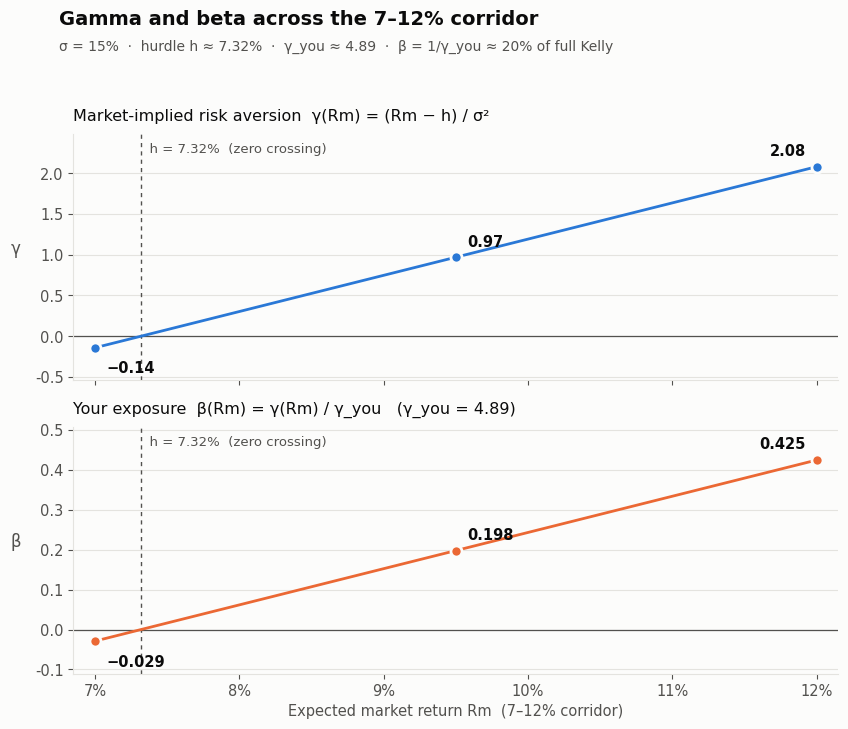

Generate this figure with matplotlib: (Note: this script raises an exception after producing the figure.)
import numpy as np, matplotlib
matplotlib.use("Agg")
import matplotlib.pyplot as plt

SURF, INK, INK2, GRID = "#fcfcfb", "#0b0b0b", "#52514e", "#e4e3df"
BLUE, ORANGE = "#2a78d6", "#eb6834"
s2, h = 0.15**2, 0.0732
g_you = 0.05 / (0.454 * s2)          # 4.89
rm = np.linspace(0.07, 0.12, 201)
gamma = (rm - h) / s2
beta = gamma / g_you

plt.rcParams.update({"font.family": "DejaVu Sans", "font.size": 10.5,
                     "axes.edgecolor": GRID, "axes.labelcolor": INK2,
                     "xtick.color": INK2, "ytick.color": INK2})
fig, axes = plt.subplots(2, 1, figsize=(8.6, 7.4), sharex=True, facecolor=SURF)
panels = [
    (axes[0], gamma, BLUE, "Market-implied risk aversion  γ(Rm) = (Rm − h) / σ²",
     "γ", [(0.07, "−0.14"), (0.095, "0.97"), (0.12, "2.08")]),
    (axes[1], beta, ORANGE, f"Your exposure  β(Rm) = γ(Rm) / γ_you   (γ_you = {g_you:.2f})",
     "β", [(0.07, "−0.029"), (0.095, "0.198"), (0.12, "0.425")]),
]
for ax, y, c, title, ylab, pts in panels:
    ax.set_facecolor(SURF)
    ax.grid(axis="y", color=GRID, lw=0.8); ax.set_axisbelow(True)
    for sp in ("top", "right"): ax.spines[sp].set_visible(False)
    ax.axhline(0, color=INK2, lw=0.9)
    ax.axvline(h, color=INK2, lw=1, ls=(0, (3, 3)))
    ax.plot(rm, y, color=c, lw=2, solid_capstyle="round")
    for x, lab in pts:
        yy = np.interp(x, rm, y)
        ax.scatter([x], [yy], s=64, color=c, edgecolor=SURF, linewidth=2, zorder=3)
        ha = "left" if x < 0.12 else "right"
        dy = -18 if x == 0.07 else 8
        ax.annotate(lab, (x, yy), xytext=(8 if ha == "left" else -8, dy),
                    textcoords="offset points", ha=ha, color=INK, fontsize=10.5, fontweight="bold")
    ax.set_title(title, loc="left", color=INK, fontsize=11.5, pad=10)
    ax.set_ylabel(ylab, rotation=0, labelpad=14, fontsize=12)
    lo, hi = y.min(), y.max(); pad = (hi - lo) * 0.18
    ax.set_ylim(lo - pad, hi + pad)
    ax.text(h, hi + pad * 0.55, "  h = 7.32%  (zero crossing)", color=INK2, fontsize=9.5, va="center")
axes[1].set_xlabel("Expected market return Rm  (7–12% corridor)", fontsize=10.5)
axes[1].xaxis.set_major_formatter(matplotlib.ticker.PercentFormatter(1.0, decimals=0))
axes[1].set_xlim(0.0685, 0.1215)
fig.suptitle("Gamma and beta across the 7–12% corridor", x=0.075, ha="left",
             fontsize=14, color=INK, fontweight="bold")
fig.text(0.075, 0.925, "σ = 15%  ·  hurdle h ≈ 7.32%  ·  γ_you ≈ 4.89  ·  β = 1/γ_you ≈ 20% of full Kelly",
         color=INK2, fontsize=10)
fig.tight_layout(rect=(0, 0, 1, 0.915))
fig.savefig(__file__.replace(".py", ".png"), dpi=180, facecolor=SURF)
